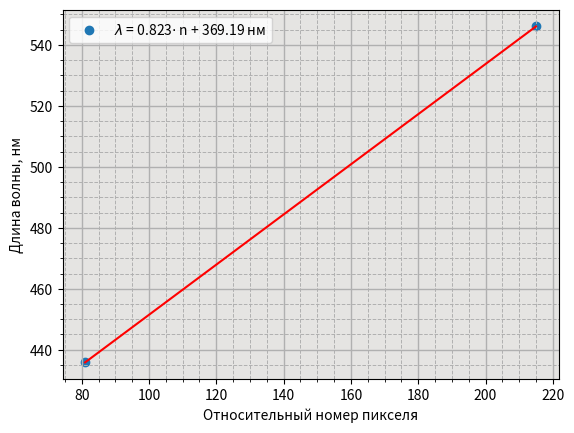

Here is the Python script that generated this plot:
import matplotlib.pyplot as plt
import numpy as np

x = [81, 215]
y = [435.83, 546.074]
coefs = np.polyfit(x,y,1)
p = np.poly1d(coefs)
print(coefs)
fig, ax = plt.subplots()
ax.scatter(x,y, label = '$\lambda$ = ' + str(round(coefs[0],3)) + '$\cdot$ n' + ' + ' + str(round(coefs[1],3)) + ' нм')
ax.plot(x,p(x), c='red')
ax.legend()
ax.set_xlabel('Относительный номер пикселя')
ax.set_ylabel('Длина волны, нм')
ax.set_facecolor(color='#E5E4E2')
ax.grid(which='major', linewidth=1)
ax.grid(which='minor', linewidth=0.7, linestyle='--')
ax.minorticks_on()
plt.savefig('калибровка.png')
plt.show()